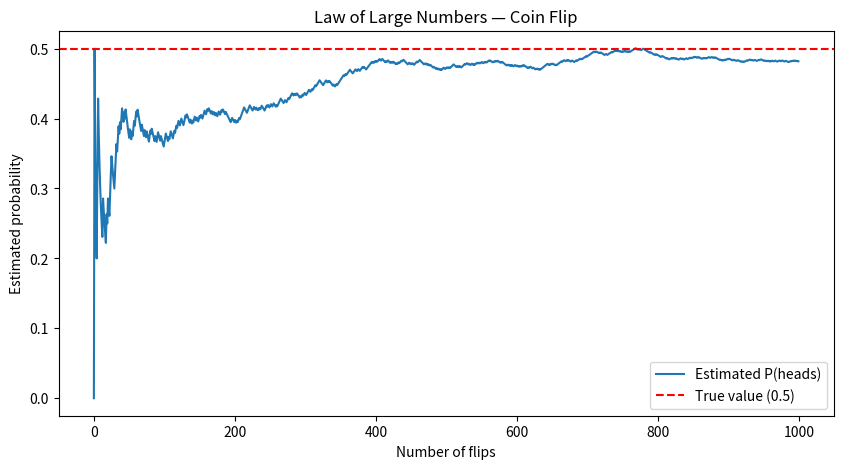
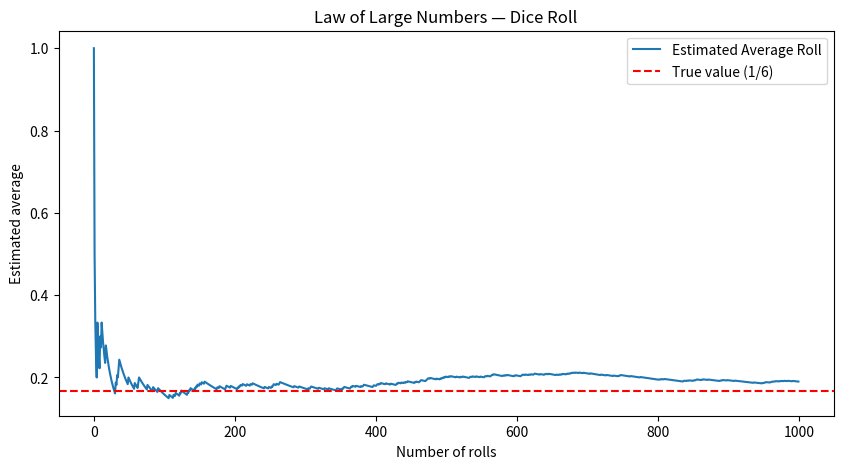

Source code (Python) for these figures, in order:
import numpy as np
import matplotlib.pyplot as plt

n = 1000  # Number of samples

flips = np.random.choice([0, 1], size=n)  # Simulate n  coin flips (0 = tails, 1 = heads)
running_estimate = np.cumsum(flips) / np.arange(1, n + 1)  # Calculate the running estimate of the probability of heads

plt.figure(figsize=(10, 5))
plt.plot(running_estimate, label='Estimated P(heads)')
plt.axhline(y=0.5, color='red', linestyle='--', label='True value (0.5)')
plt.xlabel('Number of flips')
plt.ylabel('Estimated probability')
plt.title('Law of Large Numbers — Coin Flip')
plt.legend()
plt.savefig('stage1_coin.png')
plt.show()






k=1000 # number of rolls of dice
rolls = np.random.randint(1, 7, size=k)
number_of_rolls_1 = np.cumsum(rolls == 1)  # Calculate the number of times a 1 is rolled
running_estimate_dice = number_of_rolls_1/np.arange(1, k + 1)  #Calculate the running estimate of the average roll

plt.figure(figsize=(10, 5))
plt.plot(running_estimate_dice, label='Estimated Average Roll')
plt.axhline(y=1/6, color='red', linestyle='--', label
='True value (1/6)')
plt.xlabel('Number of rolls')
plt.ylabel('Estimated average')
plt.title('Law of Large Numbers — Dice Roll')
plt.legend()
plt.savefig('stage1_dice.png')
plt.show()
